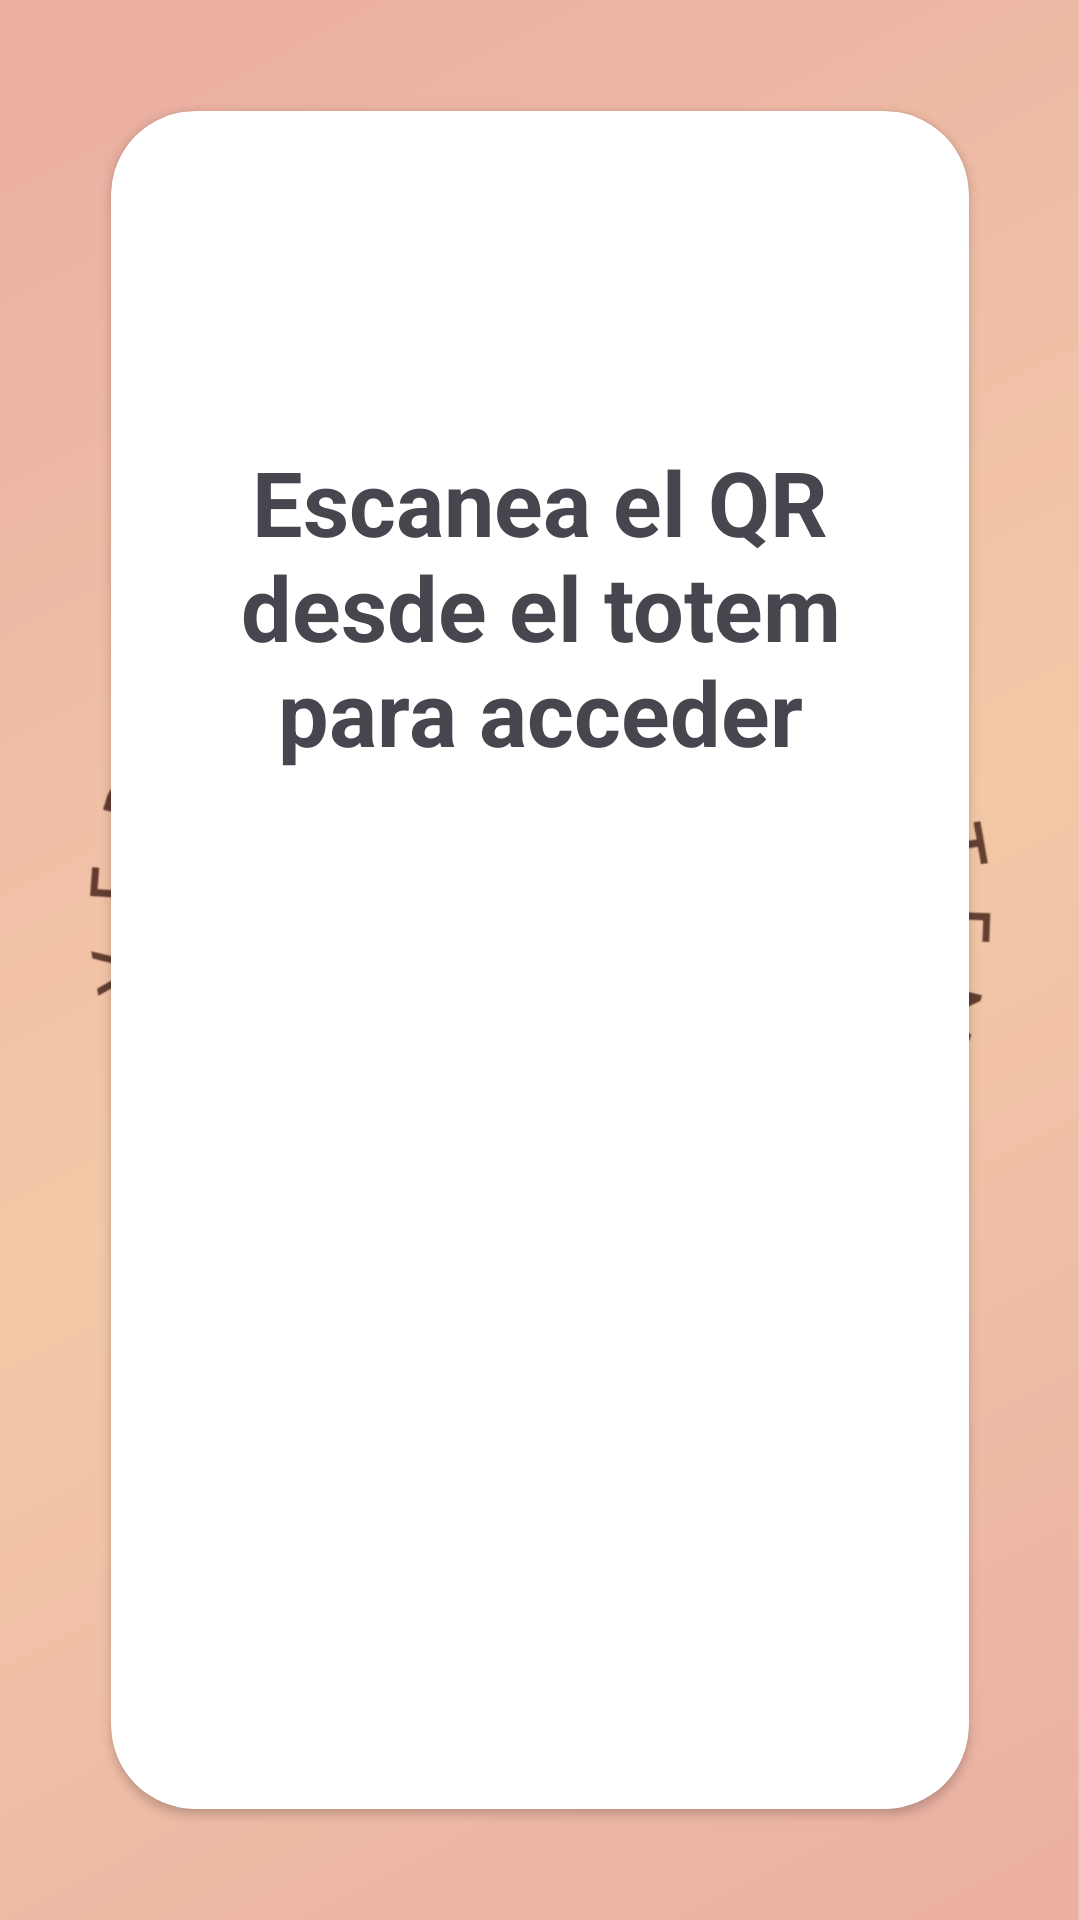

Reconstruct the res/layout file that produces this screen, plus the resources it refers to.
<!-- AndroidManifest.xml: application theme Theme.Java_NPI -->
<!-- res/layout/logged_activity.xml -->
<?xml version="1.0" encoding="utf-8"?>
<RelativeLayout xmlns:android="http://schemas.android.com/apk/res/android"
    xmlns:tools="http://schemas.android.com/tools"
    android:layout_width="match_parent"
    android:layout_height="match_parent"
    xmlns:app="http://schemas.android.com/apk/res-auto"
    tools:context=".MainActivity"
    android:background="@drawable/background_img_ugr">

    <androidx.cardview.widget.CardView
        android:layout_width="match_parent"
        android:layout_height="match_parent"
        android:layout_margin="37dp"
        app:cardCornerRadius="28dp"
        android:layout_gravity="center_horizontal"
        >

        <TextView

            android:layout_width="match_parent"
            android:layout_height="wrap_content"
            android:text="Escanea el QR desde el totem para acceder"
            android:textSize="30dp"
            android:textAlignment="center"
            android:textStyle="bold"
            android:layout_marginTop="110dp"
            android:layout_marginRight="20dp"
            android:layout_marginLeft="20dp"
            >

        </TextView>

        <ImageView
            android:id="@+id/idIVQrcode"
            android:layout_width="300dp"
            android:layout_height="300dp"
            android:layout_gravity="center_horizontal"
            android:layout_marginTop="220dp"
            android:contentDescription="QRCode" />

    </androidx.cardview.widget.CardView>









</RelativeLayout>
<!-- resources referenced by this layout -->
<resources>
  <!-- drawable background_img_ugr: png bitmap (drawable, 223821 bytes) -->
  <style name="Theme.Java_NPI" parent="Base.Theme.Java_NPI" />
  <style name="Base.Theme.Java_NPI" parent="Theme.Material3.DayNight.NoActionBar">
          
          
          <item name="colorPrimary">@color/orange</item>
          <item name="colorPrimaryDark">@color/orange</item>
      </style>
  <color name="orange">#CF5B26</color>
</resources>
